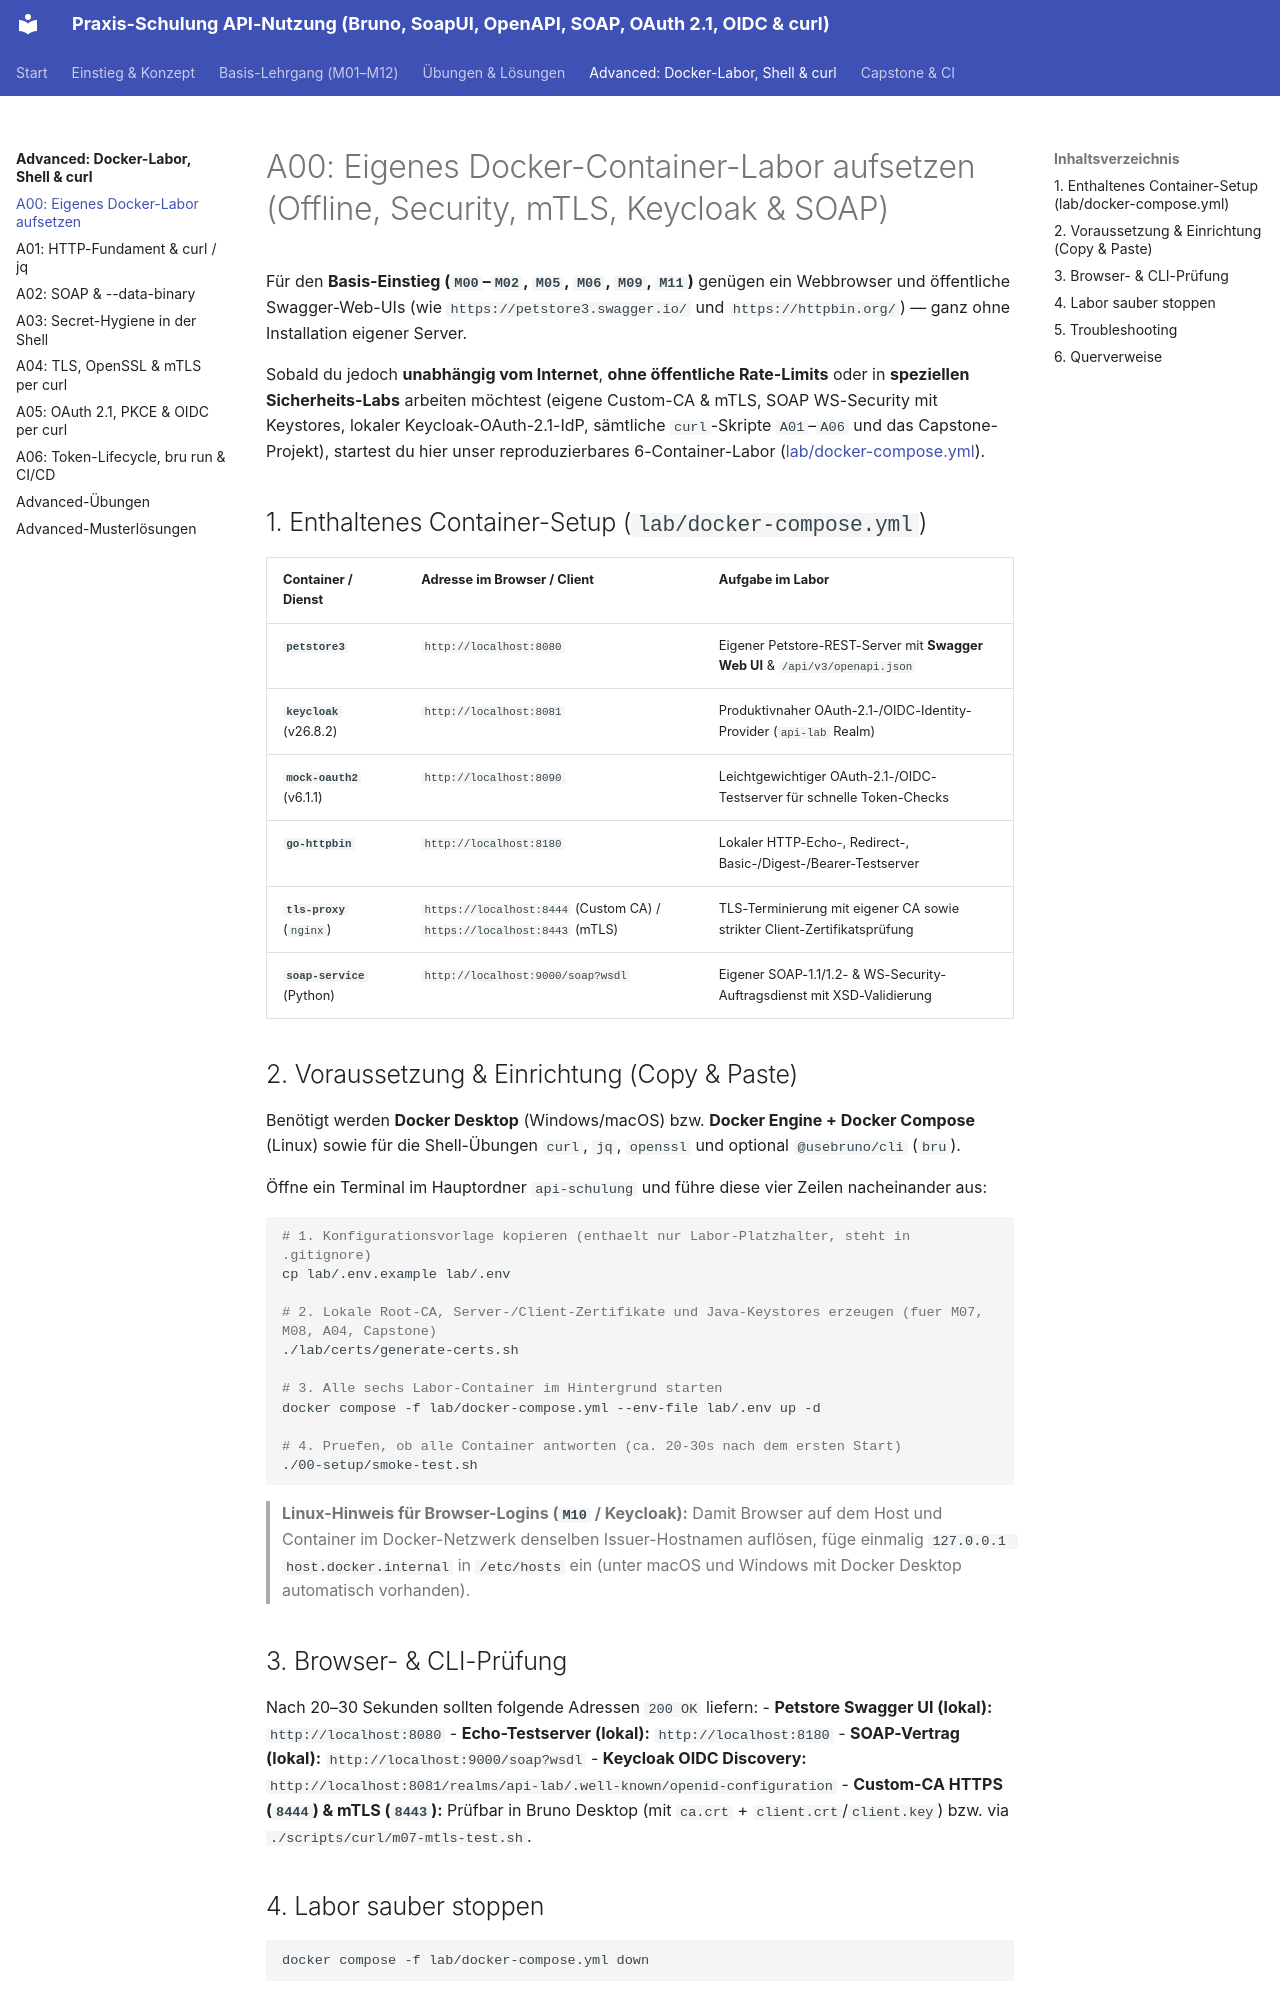

repository: chatelao/api-schulung · page: advanced/A00/index.html · generator: mkdocs

# A00: Eigenes Docker-Container-Labor aufsetzen (Offline, Security, mTLS, Keycloak & SOAP)

Für den **Basis-Einstieg (`M00`–`M02`, `M05`, `M06`, `M09`, `M11`)** genügen ein Webbrowser und öffentliche Swagger-Web-UIs (wie `https://petstore3.swagger.io/` und `https://httpbin.org/`) — ganz ohne Installation eigener Server.

Sobald du jedoch **unabhängig vom Internet**, **ohne öffentliche Rate-Limits** oder in **speziellen Sicherheits-Labs** arbeiten möchtest (eigene Custom-CA & mTLS, SOAP WS-Security mit Keystores, lokaler Keycloak-OAuth-2.1-IdP, sämtliche `curl`-Skripte `A01`–`A06` und das Capstone-Projekt), startest du hier unser reproduzierbares 6-Container-Labor ([lab/docker-compose.yml](https://github.com/chatelao/api-schulung/blob/main/lab/docker-compose.yml)).

## 1. Enthaltenes Container-Setup (`lab/docker-compose.yml`)

| Container / Dienst | Adresse im Browser / Client | Aufgabe im Labor |
| :--- | :--- | :--- |
| **`petstore3`** | `http://localhost:8080` | Eigener Petstore-REST-Server mit **Swagger Web UI** & `/api/v3/openapi.json` |
| **`keycloak`** (v26.8.2) | `http://localhost:8081` | Produktivnaher OAuth-2.1-/OIDC-Identity-Provider (`api-lab` Realm) |
| **`mock-oauth2`** (v6.1.1) | `http://localhost:8090` | Leichtgewichtiger OAuth-2.1-/OIDC-Testserver für schnelle Token-Checks |
| **`go-httpbin`** | `http://localhost:8180` | Lokaler HTTP-Echo-, Redirect-, Basic-/Digest-/Bearer-Testserver |
| **`tls-proxy`** (`nginx`) | `https://localhost:8444` (Custom CA) / `https://localhost:8443` (mTLS) | TLS-Terminierung mit eigener CA sowie strikter Client-Zertifikatsprüfung |
| **`soap-service`** (Python) | `http://localhost:9000/soap?wsdl` | Eigener SOAP-1.1/1.2- & WS-Security-Auftragsdienst mit XSD-Validierung |

## 2. Voraussetzung & Einrichtung (Copy & Paste)

Benötigt werden **Docker Desktop** (Windows/macOS) bzw. **Docker Engine + Docker Compose** (Linux) sowie für die Shell-Übungen `curl`, `jq`, `openssl` und optional `@usebruno/cli` (`bru`).

Öffne ein Terminal im Hauptordner `api-schulung` und führe diese vier Zeilen nacheinander aus:

```bash
# 1. Konfigurationsvorlage kopieren (enthaelt nur Labor-Platzhalter, steht in .gitignore)
cp lab/.env.example lab/.env

# 2. Lokale Root-CA, Server-/Client-Zertifikate und Java-Keystores erzeugen (fuer M07, M08, A04, Capstone)
./lab/certs/generate-certs.sh

# 3. Alle sechs Labor-Container im Hintergrund starten
docker compose -f lab/docker-compose.yml --env-file lab/.env up -d

# 4. Pruefen, ob alle Container antworten (ca. 20-30s nach dem ersten Start)
./00-setup/smoke-test.sh
```

> **Linux-Hinweis für Browser-Logins (`M10` / Keycloak):** Damit Browser auf dem Host und Container im Docker-Netzwerk denselben Issuer-Hostnamen auflösen, füge einmalig `127.0.0.1 host.docker.internal` in `/etc/hosts` ein (unter macOS und Windows mit Docker Desktop automatisch vorhanden).

## 3. Browser- & CLI-Prüfung

Nach 20–30 Sekunden sollten folgende Adressen `200 OK` liefern:
- **Petstore Swagger UI (lokal):** `http://localhost:8080`
- **Echo-Testserver (lokal):** `http://localhost:8180`
- **SOAP-Vertrag (lokal):** `http://localhost:9000/soap?wsdl`
- **Keycloak OIDC Discovery:** `http://localhost:8081/realms/api-lab/.well-known/openid-configuration`
- **Custom-CA HTTPS (`8444`) & mTLS (`8443`):** Prüfbar in Bruno Desktop (mit `ca.crt` + `client.crt`/`client.key`) bzw. via `./scripts/curl/m07-mtls-test.sh`.
